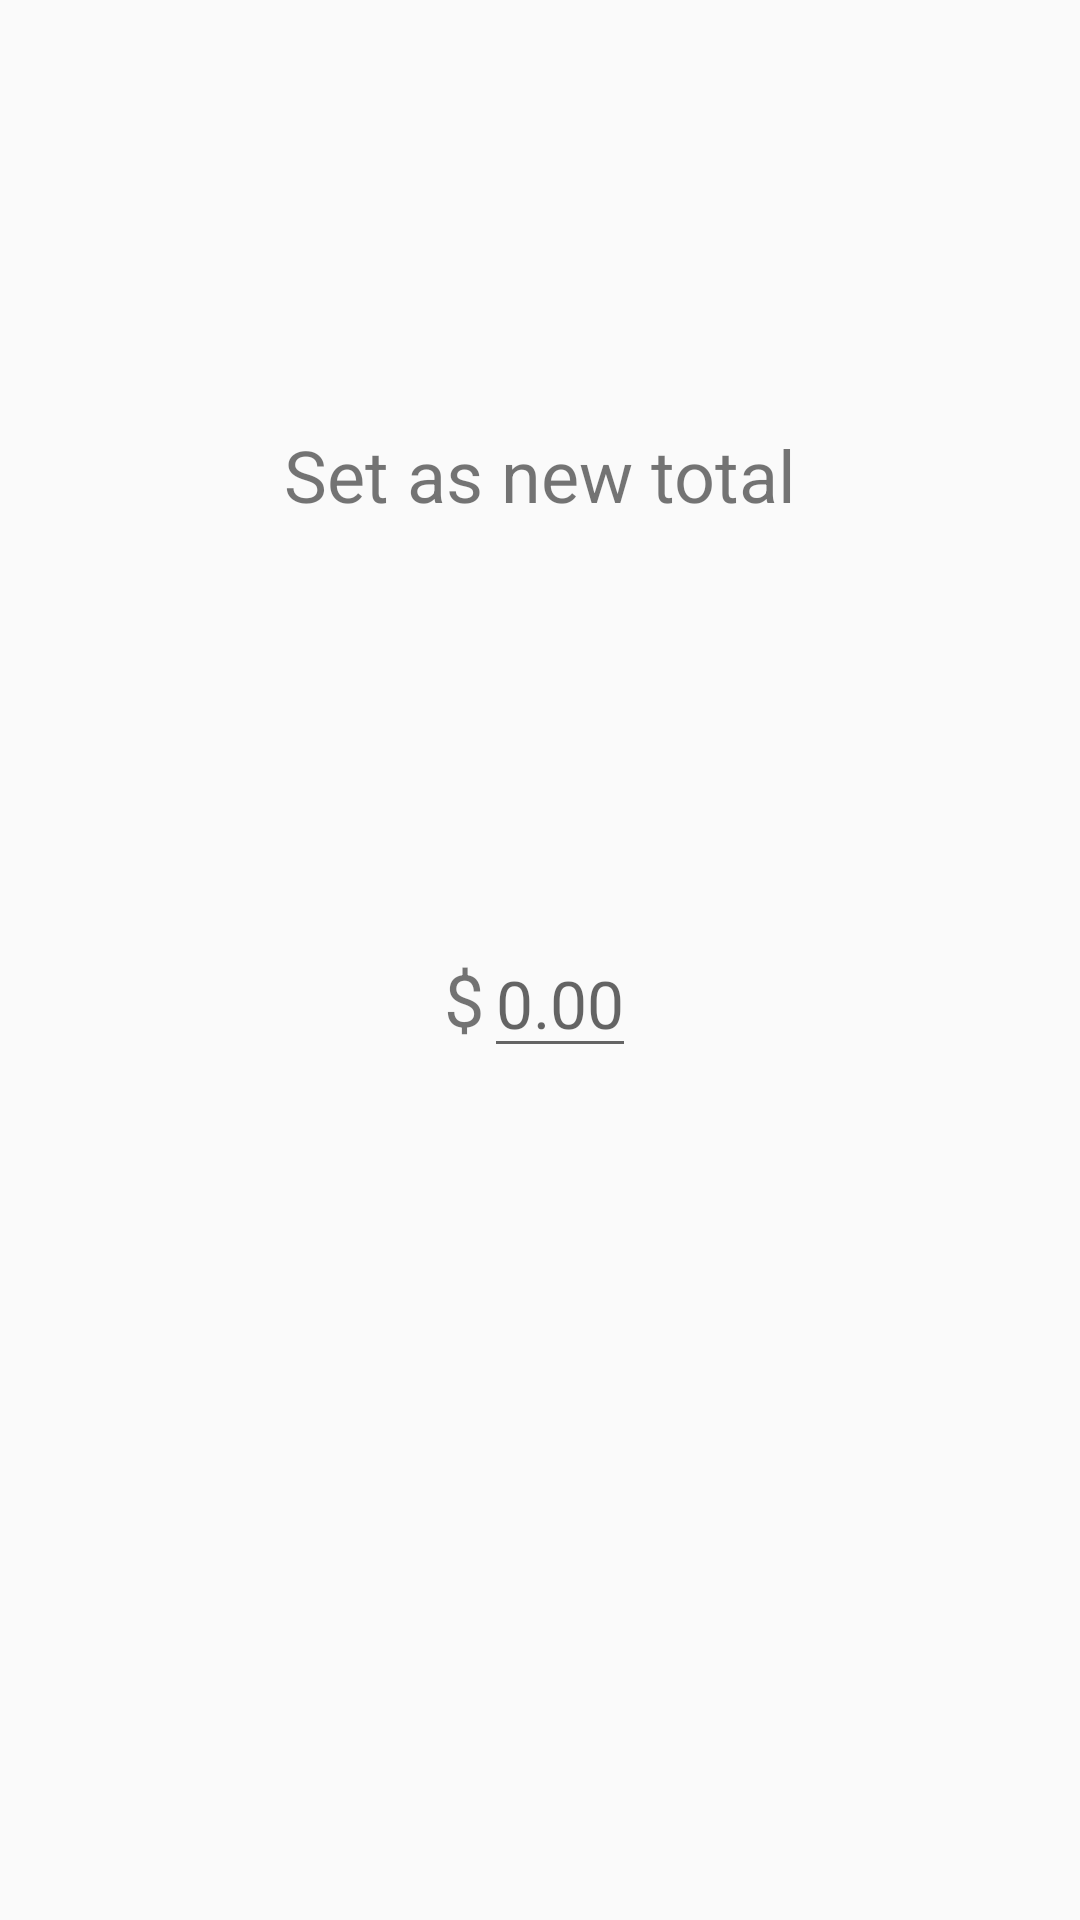

This screen was rendered from an Android layout file. Write that file and the resources it references.
<!-- AndroidManifest.xml: application theme DefaultAppTheme -->
<!-- res/layout/dpi_set_new_dialog_fragment.xml -->
<?xml version="1.0" encoding="utf-8"?>
<android.support.constraint.ConstraintLayout
    xmlns:app="http://schemas.android.com/apk/res-auto"
    xmlns:android="http://schemas.android.com/apk/res/android"
    android:layout_width="wrap_content"
    android:layout_height="wrap_content"
    android:layout_gravity="center">

    <TextView
        android:id="@+id/set_new_message"
        android:layout_width="wrap_content"
        android:layout_height="wrap_content"
        android:layout_marginLeft="@dimen/activity_horizontal_margin"
        android:layout_marginRight="@dimen/activity_horizontal_margin"
        android:text="@string/set_as_new_total"
        android:textSize="24sp"

        app:layout_constraintLeft_toLeftOf="parent"
        app:layout_constraintRight_toRightOf="parent"
        app:layout_constraintTop_toTopOf="parent"
        app:layout_constraintBottom_toTopOf="@id/dollar_sign" />

    <TextView
        android:id="@+id/dollar_sign"
        android:layout_width="wrap_content"
        android:layout_height="wrap_content"
        android:text="@string/dollar_sign"
        android:textSize="24sp"
        app:layout_constraintBottom_toTopOf="@id/newTotalButton"
        app:layout_constraintHorizontal_chainStyle="packed"
        app:layout_constraintLeft_toLeftOf="parent"
        app:layout_constraintRight_toLeftOf="@+id/dollar_cent"
        app:layout_constraintTop_toBottomOf="@id/set_new_message" />

    <EditText
        android:id="@+id/dollar_cent"
        android:layout_width="wrap_content"
        android:layout_height="wrap_content"
        android:hint="@string/_0_00"
        android:textSize="22sp"
        android:selectAllOnFocus="true"
        android:inputType="numberDecimal"
        app:layout_constraintRight_toRightOf="parent"
        app:layout_constraintLeft_toRightOf="@+id/dollar_sign"
        app:layout_constraintTop_toBottomOf="@id/set_new_message"
        app:layout_constraintBottom_toTopOf="@+id/newTotalButton"
        android:imeOptions="actionDone|flagNoExtractUi"/>

    <ImageButton
        android:id="@+id/newTotalButton"
        android:layout_width="wrap_content"
        android:layout_height="wrap_content"
        android:layout_marginBottom="@dimen/image_button_spacer_2dp"
        android:background="?android:attr/selectableItemBackground"
        android:contentDescription="Set new total Button"
        android:paddingTop="@dimen/image_button_spacer_6dp"
        android:paddingBottom="@dimen/image_button_spacer_6dp"
        android:src="@drawable/ic_done_black_36dp"
        android:text="@string/set_as_new_total"
        app:layout_constraintBottom_toBottomOf="parent"
        app:layout_constraintLeft_toLeftOf="parent"
        app:layout_constraintRight_toLeftOf="@id/cancelButton"
        app:layout_constraintTop_toBottomOf="@+id/dollar_cent" />

    <ImageButton
        android:id="@+id/cancelButton"
        android:layout_width="wrap_content"
        android:layout_height="wrap_content"
        android:layout_marginBottom="@dimen/image_button_spacer_2dp"
        android:background="?android:attr/selectableItemBackground"
        android:contentDescription="Cancel button"
        android:paddingTop="@dimen/image_button_spacer_6dp"
        android:paddingBottom="@dimen/image_button_spacer_6dp"
        android:src="@drawable/ic_clear_black_36dp"
        android:text="@string/cancel_button"
        app:layout_constraintBottom_toBottomOf="parent"
        app:layout_constraintLeft_toRightOf="@id/newTotalButton"
        app:layout_constraintRight_toRightOf="parent"
        app:layout_constraintTop_toBottomOf="@+id/dollar_cent" />

</android.support.constraint.ConstraintLayout>
<!-- resources referenced by this layout -->
<resources>
  <dimen name="activity_horizontal_margin">16dp</dimen>
  <dimen name="image_button_spacer_2dp">2dp</dimen>
  <dimen name="image_button_spacer_6dp">6dp</dimen>
  <string name="_0_00">0.00</string>
  <string name="cancel_button">Cancel</string>
  <string name="dollar_sign">$</string>
  <string name="set_as_new_total">Set as new total</string>
  <style name="DefaultAppTheme" parent="Theme.AppCompat.Light.DarkActionBar">
  
          <item name="colorPrimary">@color/defaultPrimaryColor</item>
          <item name="colorPrimaryDark">@color/defaultPrimaryDarkColor</item>
          <item name="background">@color/defaultBackgroundColor</item>
          <item name="colorAccent">@color/defaultColorAccent</item>
          <item name="counterTextColor">@color/defaultCounterTextColor</item>
          <item name="mainImageButtonTint">@color/defaultImageButtonTint</item>
          <item name="navigationHeaderTextColor">@color/defaultNavigationHeaderTextColor</item>
          <item name="actionBarIconColor">@color/defaultHeaderIconAndTextColor</item>
  
  
          <item name="preferenceTheme">@style/PreferenceThemeOverlay</item>
      </style>
  <color name="defaultPrimaryColor">#7a7a7a</color>
  <color name="defaultPrimaryDarkColor">#616161</color>
  <color name="defaultBackgroundColor">@android:color/white</color>
  <color name="defaultColorAccent">#008577</color>
  <color name="defaultCounterTextColor">#7a7a7a</color>
  <color name="defaultImageButtonTint">#7a7a7a</color>
  <color name="defaultNavigationHeaderTextColor">@android:color/white</color>
  <color name="defaultHeaderIconAndTextColor">@android:color/white</color>
</resources>
